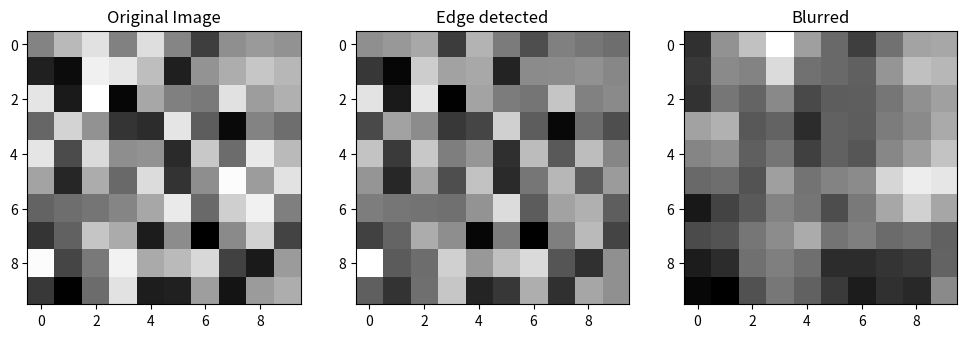

Python code for this plot:
import matplotlib.pyplot as plt
import numpy as np
from scipy.ndimage import convolve

#Load a sample greyscale image
image=np.random.rand(10,10)
print(image)

edge_detection_kernel = np.array([
    [-1,-1,-1],
    [-1,8,-1],
    [-1,-1,-1],
])

blur_kernel= np.array([
    [1,1,1],
    [1,1,1],
    [1,1,1],
])/9

edge_detected_image = convolve(image, edge_detection_kernel)
blurred_image=convolve(image, blur_kernel)

fig, axes = plt.subplots(1,3,figsize=(12,4))
axes[0].imshow(image, cmap='gray')
axes[0].set_title('Original Image')
axes[1].imshow(edge_detected_image, cmap='gray')
axes[1].set_title("Edge detected")
axes[2].imshow(blurred_image, cmap='gray')
axes[2].set_title("Blurred")
plt.show()